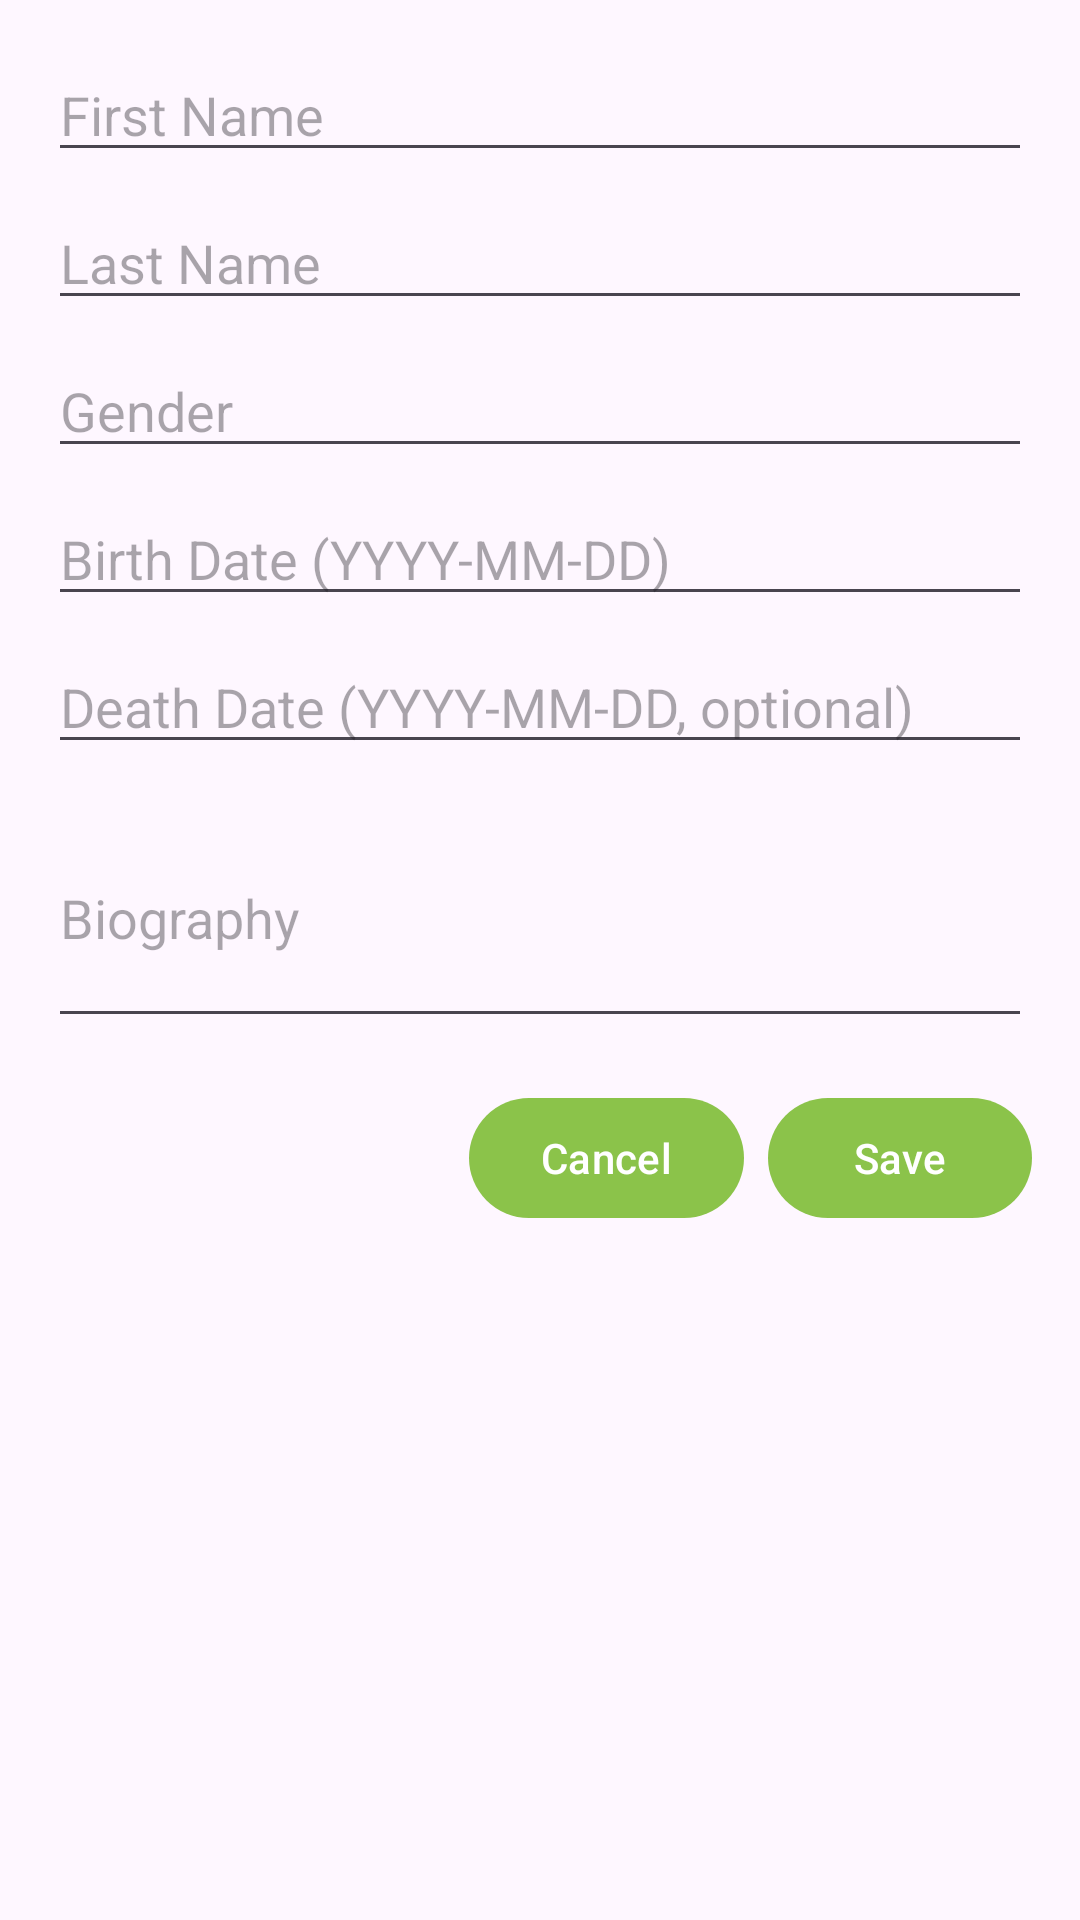

Write the Android layout XML for this screen, with the resource values it uses.
<!-- AndroidManifest.xml: application theme Theme.SimpleLoginApplication -->
<!-- res/layout/dialog_edit_person.xml -->
<?xml version="1.0" encoding="utf-8"?>
<androidx.constraintlayout.widget.ConstraintLayout
    xmlns:android="http://schemas.android.com/apk/res/android"
    xmlns:app="http://schemas.android.com/apk/res-auto"
    android:layout_width="match_parent"
    android:layout_height="wrap_content"
    android:padding="16dp">

    <EditText
        android:id="@+id/edit_first_name"
        android:layout_width="0dp"
        android:layout_height="wrap_content"
        android:hint="First Name"
        android:inputType="textPersonName"
        app:layout_constraintStart_toStartOf="parent"
        app:layout_constraintEnd_toEndOf="parent"
        app:layout_constraintTop_toTopOf="parent" />

    <EditText
        android:id="@+id/edit_last_name"
        android:layout_width="0dp"
        android:layout_height="wrap_content"
        android:hint="Last Name"
        android:inputType="textPersonName"
        android:layout_marginTop="8dp"
        app:layout_constraintStart_toStartOf="parent"
        app:layout_constraintEnd_toEndOf="parent"
        app:layout_constraintTop_toBottomOf="@id/edit_first_name" />

    <EditText
        android:id="@+id/edit_gender"
        android:layout_width="0dp"
        android:layout_height="wrap_content"
        android:hint="Gender"
        android:inputType="text"
        android:layout_marginTop="8dp"
        app:layout_constraintStart_toStartOf="parent"
        app:layout_constraintEnd_toEndOf="parent"
        app:layout_constraintTop_toBottomOf="@id/edit_last_name" />

    <EditText
        android:id="@+id/edit_birth_date"
        android:layout_width="0dp"
        android:layout_height="wrap_content"
        android:hint="Birth Date (YYYY-MM-DD)"
        android:inputType="text"
        android:layout_marginTop="8dp"
        app:layout_constraintStart_toStartOf="parent"
        app:layout_constraintEnd_toEndOf="parent"
        app:layout_constraintTop_toBottomOf="@id/edit_gender" />

    <EditText
        android:id="@+id/edit_death_date"
        android:layout_width="0dp"
        android:layout_height="wrap_content"
        android:hint="Death Date (YYYY-MM-DD, optional)"
        android:inputType="text"
        android:layout_marginTop="8dp"
        app:layout_constraintStart_toStartOf="parent"
        app:layout_constraintEnd_toEndOf="parent"
        app:layout_constraintTop_toBottomOf="@id/edit_birth_date" />

    <EditText
        android:id="@+id/edit_biography"
        android:layout_width="0dp"
        android:layout_height="wrap_content"
        android:hint="Biography"
        android:inputType="textMultiLine"
        android:minLines="3"
        android:layout_marginTop="8dp"
        app:layout_constraintStart_toStartOf="parent"
        app:layout_constraintEnd_toEndOf="parent"
        app:layout_constraintTop_toBottomOf="@id/edit_death_date" />

    <com.google.android.material.button.MaterialButton
        android:id="@+id/button_save"
        android:layout_width="wrap_content"
        android:layout_height="wrap_content"
        android:text="Save"
        android:layout_marginTop="16dp"
        android:textColor="?attr/colorOnPrimary"
        app:backgroundTint="@color/lime"
        app:cornerRadius="20dp"
        app:layout_constraintEnd_toEndOf="parent"
        app:layout_constraintTop_toBottomOf="@id/edit_biography" />

    <com.google.android.material.button.MaterialButton
        android:id="@+id/button_cancel"
        android:layout_width="wrap_content"
        android:layout_height="wrap_content"
        android:text="Cancel"
        android:layout_marginTop="16dp"
        android:layout_marginEnd="8dp"
        android:textColor="?attr/colorOnPrimary"
        app:backgroundTint="@color/lime"
        app:cornerRadius="20dp"
        app:layout_constraintEnd_toStartOf="@id/button_save"
        app:layout_constraintTop_toBottomOf="@id/edit_biography" />

</androidx.constraintlayout.widget.ConstraintLayout>
<!-- resources referenced by this layout -->
<resources>
  <color name="lime">#8BC34A</color>
  <style name="Theme.SimpleLoginApplication" parent="Base.Theme.SimpleLoginApplication" />
  <style name="Base.Theme.SimpleLoginApplication" parent="Theme.Material3.DayNight.NoActionBar">
          
          
      </style>
</resources>
